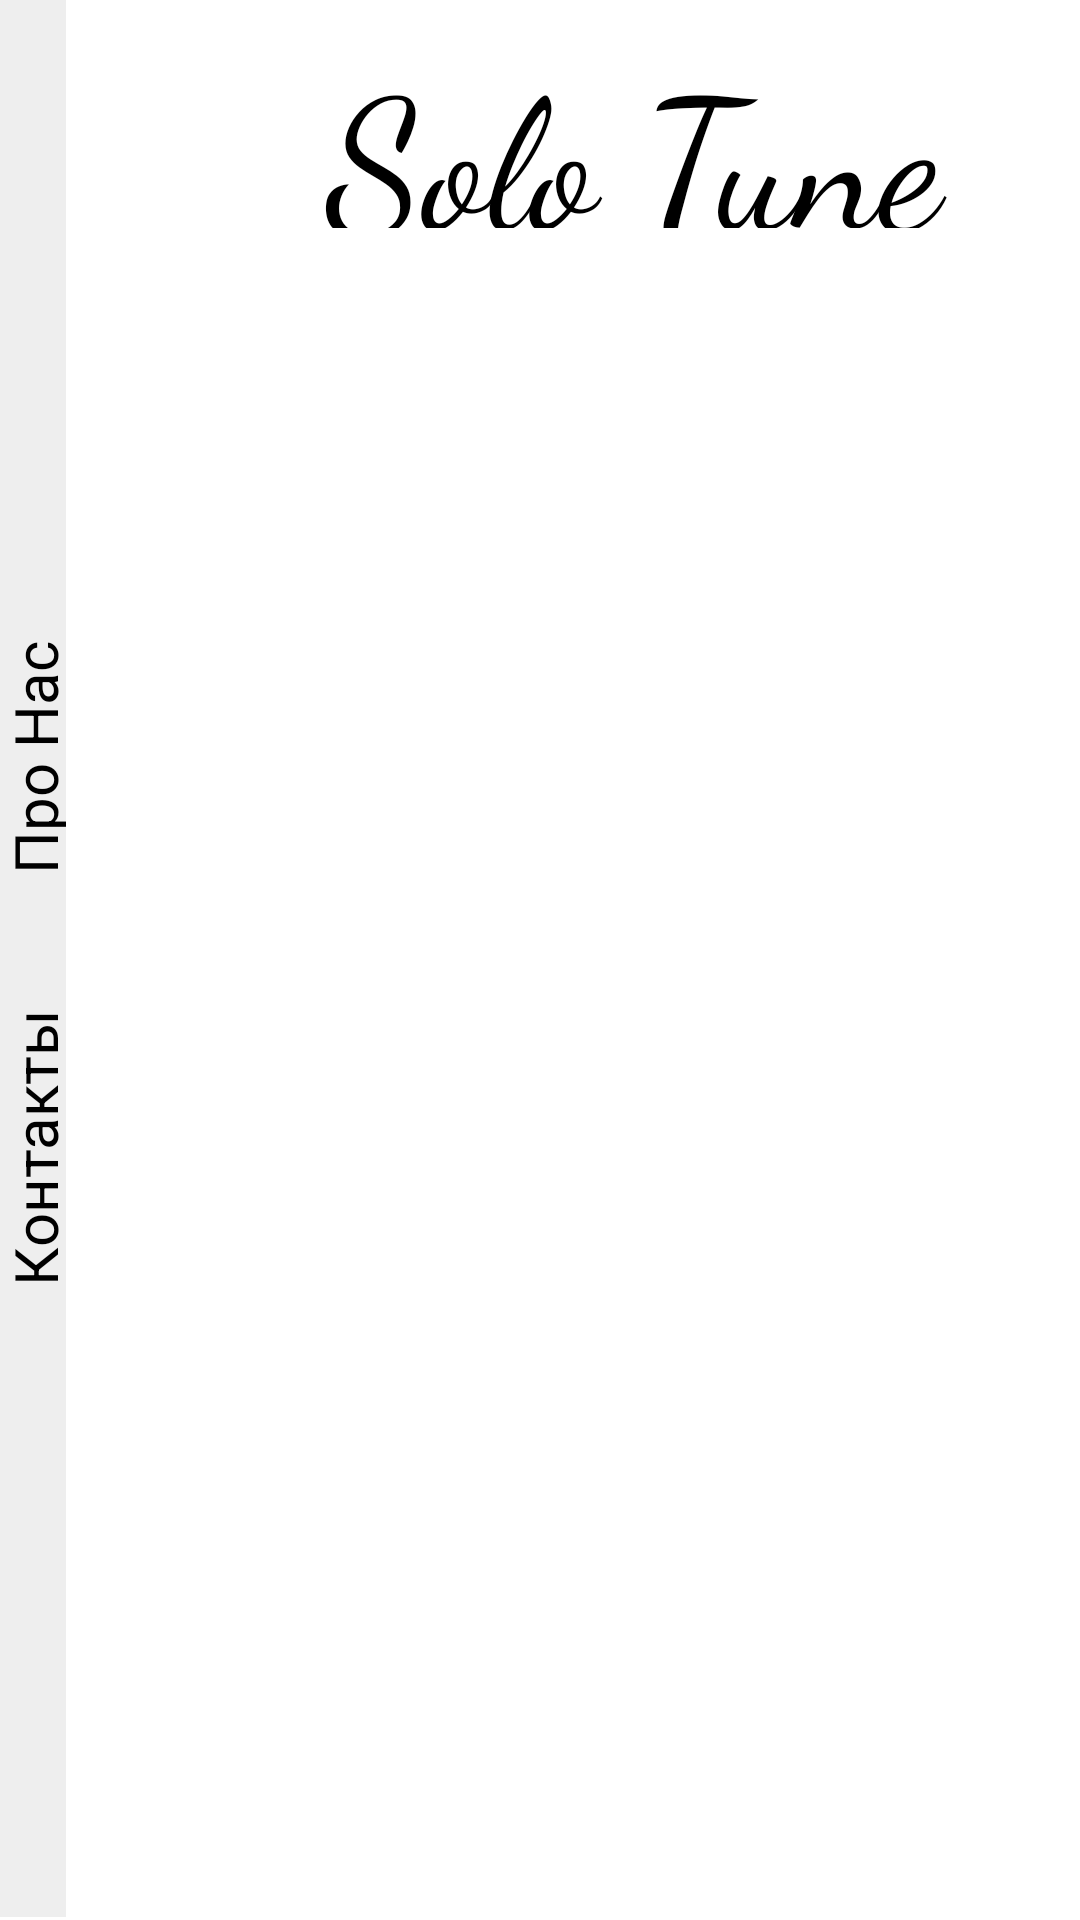

Produce the Android XML layout that renders to this screen, including the resource entries it uses.
<!-- AndroidManifest.xml: application theme Theme.SoloTune -->
<!-- res/layout/activity_serive_page.xml -->
<?xml version="1.0" encoding="utf-8"?>
<RelativeLayout xmlns:android="http://schemas.android.com/apk/res/android"
    xmlns:app="http://schemas.android.com/apk/res-auto"
    xmlns:tools="http://schemas.android.com/tools"
    android:layout_width="match_parent"
    android:layout_height="match_parent"
    android:background="@color/white"
    tools:context=".SerivePage">

    <androidx.constraintlayout.widget.ConstraintLayout
        android:layout_width="72dp"
        android:background="#eeeeee"
        android:layout_height="657dp"
        android:layout_alignParentTop="true"
        android:layout_alignParentEnd="true"
        android:layout_alignParentBottom="true"
        android:layout_marginTop="0dp"
        android:layout_marginEnd="338dp"
        android:layout_marginBottom="1dp">

        <TextView
            android:id="@+id/contacts"
            android:layout_width="100dp"
            android:layout_height="145dp"
            android:layout_marginBottom="184dp"
            android:fontFamily="sans-serif"
            android:gravity="center"
            android:rotation="270"
            android:text="@string/contacts"
            android:textColor="@color/black"
            android:textSize="20sp"
            app:layout_constraintBottom_toBottomOf="parent"
            app:layout_constraintEnd_toEndOf="parent"
            app:layout_constraintStart_toStartOf="parent" />

        <TextView
            android:id="@+id/about"
            android:layout_width="100dp"
            android:layout_height="145dp"
            android:layout_marginTop="180dp"
            android:fontFamily="sans-serif"
            android:gravity="center"
            android:rotation="270"
            android:text="@string/about"
            android:textColor="@color/black"
            android:textSize="20sp"
            app:layout_constraintEnd_toEndOf="parent"
            app:layout_constraintStart_toStartOf="parent"
            app:layout_constraintTop_toTopOf="parent" />
    </androidx.constraintlayout.widget.ConstraintLayout>

    <TextView
        android:layout_width="283dp"
        android:layout_height="67dp"
        android:layout_alignParentStart="true"
        android:layout_alignParentTop="true"
        android:layout_alignParentEnd="true"
        android:layout_centerHorizontal="true"
        android:layout_marginStart="95dp"
        android:layout_marginTop="9dp"
        android:layout_marginEnd="33dp"
        android:layout_marginBottom="15dp"
        android:fontFamily="cursive"
        android:gravity="center"
        android:text="Solo Tune"
        android:textSize="60sp"
        android:textColor="@color/black"
        app:layout_constraintTop_toTopOf="parent" />

    <ListView
        android:id="@+id/list_of_service"
        android:layout_width="337dp"
        android:layout_height="575dp"
        android:layout_below="@+id/null"
        android:layout_alignParentEnd="true"
        android:layout_alignParentBottom="true"
        android:layout_centerVertical="true"
        android:layout_marginStart="32dp"
        android:layout_marginTop="41dp"
        android:layout_marginEnd="0dp"
        android:layout_marginBottom="4dp"
        android:layout_toEndOf="@+id/null"
        app:layout_constraintBottom_toBottomOf="parent" />

</RelativeLayout>
<!-- resources referenced by this layout -->
<resources>
  <color name="black">#FF000000</color>
  <color name="white">#FFFFFFFF</color>
  <string name="about">Про Нас</string>
  <string name="contacts">Контакты</string>
  <style name="Theme.SoloTune" parent="Theme.MaterialComponents.DayNight.NoActionBar">
          
          <item name="colorPrimary">@color/purple_500</item>
          <item name="colorPrimaryVariant">@color/purple_700</item>
          <item name="colorOnPrimary">@color/white</item>
          
          <item name="colorSecondary">@color/teal_200</item>
          <item name="colorSecondaryVariant">@color/teal_700</item>
          <item name="colorOnSecondary">@color/black</item>
          
          <item name="android:statusBarColor" tools:targetApi="l">?attr/colorPrimaryVariant</item>
          
      </style>
  <color name="purple_500">#FF6200EE</color>
  <color name="purple_700">#FF3700B3</color>
  <color name="teal_200">#FF03DAC5</color>
  <color name="teal_700">#FF018786</color>
</resources>
